Labelled photos from "CNN_cropfield", an image-classification folder in LinhVu1027/DeepLearning-BasicImageClassification-Numpy-Tensorflow. The possible labels are: lua co de, lua nga, lua tot.

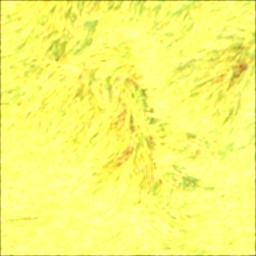
Label: lua nga

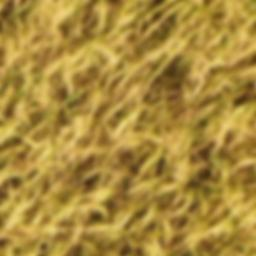
Label: lua tot

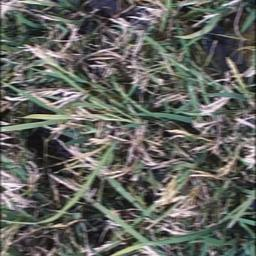
Label: lua co de

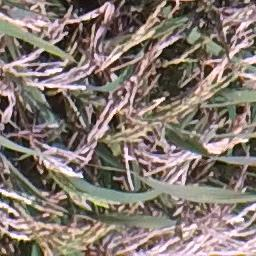
Label: lua co de

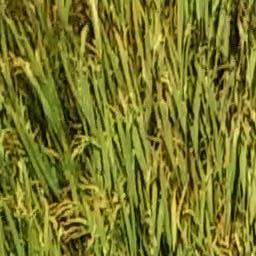
Label: lua nga

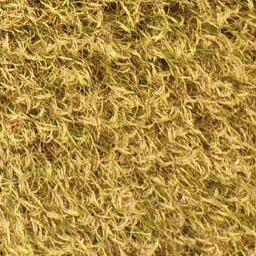
Label: lua tot
